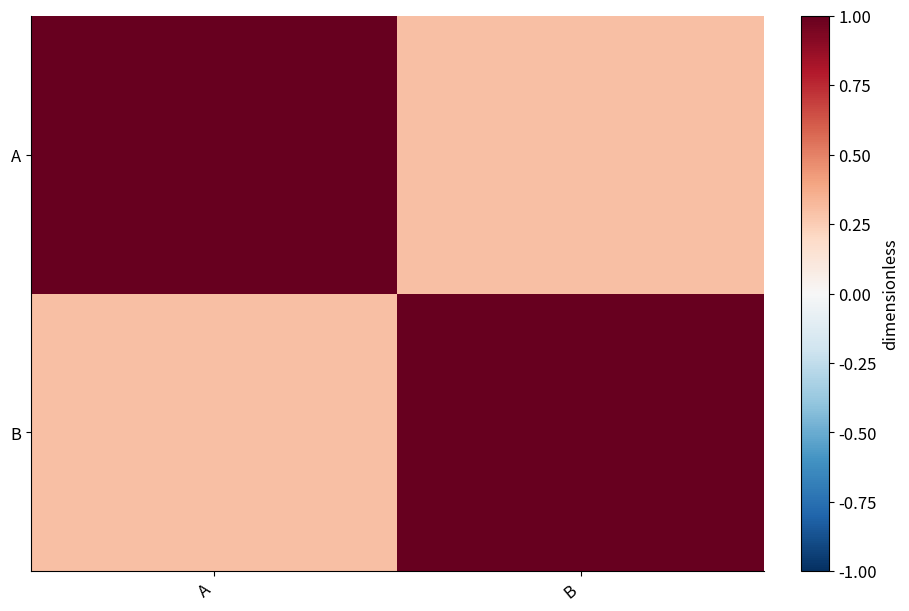

This figure's Python source:
# Tuyan deterministic figure renderer v1; values are immutable source data.
import json
import math
import numpy as np
import matplotlib
matplotlib.use('Agg')
import matplotlib.pyplot as plt
from matplotlib.patches import Circle
from matplotlib.colors import ListedColormap, BoundaryNorm
d = json.loads("{\"type\":\"correlation_matrix\",\"rows\":[{\"row\":\"A\",\"column\":\"A\",\"value\":1},{\"row\":\"A\",\"column\":\"B\",\"value\":0.3},{\"row\":\"B\",\"column\":\"A\",\"value\":0.3},{\"row\":\"B\",\"column\":\"B\",\"value\":1}],\"units\":{\"value\":\"dimensionless\",\"x\":\"dimensionless\",\"y\":\"dimensionless\",\"size\":\"dimensionless\",\"low\":\"dimensionless\",\"high\":\"dimensionless\",\"start\":\"dimensionless\",\"end\":\"dimensionless\",\"effect\":\"dimensionless\",\"p\":\"dimensionless\",\"mean\":\"dimensionless\",\"fpr\":\"dimensionless\",\"tpr\":\"dimensionless\",\"recall\":\"dimensionless\",\"precision\":\"dimensionless\",\"predicted\":\"dimensionless\",\"observed\":\"dimensionless\",\"count\":\"dimensionless\",\"a\":\"dimensionless\",\"b\":\"dimensionless\",\"se\":\"dimensionless\",\"u\":\"dimensionless\",\"v\":\"dimensionless\",\"time\":\"dimensionless\",\"event\":\"dimensionless\"},\"options\":{\"bandwidth\":0.5,\"bins\":5,\"nullValue\":0,\"initialValue\":0,\"levels\":[0.5,1,1.5]},\"analysis\":{\"method\":\"pca\",\"description\":\"Synthetic precomputed QA values; not a statistical analysis of research data.\",\"pKind\":\"p\"},\"variants\":[],\"pixels\":1024,\"plotStyle\":{\"width\":9,\"height\":6,\"fontSize\":12}}")
r, kind, opt = d['rows'], d['type'], d['options']
plt.rcParams.update({'font.size':d['plotStyle']['fontSize']})
fig, ax = plt.subplots(figsize=(d['plotStyle']['width'], d['plotStyle']['height']), layout='constrained')
fig.set_facecolor('white')
fig._tuyan_target_pixels = d['pixels']
colors = ['#487968','#c58b53','#647da6','#a77592','#a5a659']
labels = [str(row.get('label',i+1)) for i,row in enumerate(r)]
unit = d['units']
def col(name):
    return np.array([row[name] for row in r], dtype=float)
def grouped():
    names = list(dict.fromkeys([str(row.get('group','Data')) for row in r]))
    return names, [np.array([row['value'] for row in r if str(row.get('group','Data')) == name], dtype=float) for name in names]
def density(values):
    # User-specified positive bandwidth; no concealed automatic inference.
    bw=float(opt['bandwidth'])
    grid=np.linspace(float(min(values))-3*bw,float(max(values))+3*bw,256)
    z=(grid[:,None]-values[None,:])/bw
    return grid,np.exp(-0.5*z*z).mean(axis=1)/(bw*math.sqrt(2*math.pi))
if kind in ['bar','dotplot','lollipop','forest']:
    y=np.arange(len(r)); values=col('value')
    if kind=='bar':
        bars=ax.barh(y,values,color=colors[0]); assert np.allclose([b.get_width() for b in bars],values)
    elif kind=='lollipop':
        ax.hlines(y,0,values,color=colors[0]); ax.scatter(values,y,color=colors[0])
    elif kind=='forest':
        ax.errorbar(values,y,xerr=np.vstack([values-col('low'),col('high')-values]),fmt='o',color=colors[0],capsize=3)
        ax.axvline(float(opt['nullValue']),color='#969e96',linestyle='--')
    else: ax.scatter(values,y,color=colors[0])
    ax.set_yticks(y,labels);ax.invert_yaxis();ax.set_xlabel(unit['value'])
elif kind in ['dumbbell','gantt']:
    y=np.arange(len(r));start,end=col('start'),col('end')
    if kind=='gantt': ax.barh(y,end-start,left=start,color=colors[0])
    else:
        ax.hlines(y,start,end,color='#9da99e');ax.scatter(start,y,label=opt.get('startLabel','Start'),color=colors[0]);ax.scatter(end,y,label=opt.get('endLabel','End'),color=colors[1]);ax.legend()
    ax.set_yticks(y,labels);ax.invert_yaxis();ax.set_xlabel(unit['start'])
elif kind=='waterfall':
    values=col('value');start=float(opt['initialValue'])+np.r_[0,np.cumsum(values)[:-1]]
    ax.bar(np.arange(len(r)),values,bottom=start,color=[colors[0] if v>=0 else colors[1] for v in values]);ax.set_xticks(np.arange(len(r)),labels,rotation=30);ax.set_ylabel(unit['value']);ax.axhline(0,color='#adb3a9')
elif kind=='histogram':
    values=col('value');counts,edges=np.histogram(values,bins=opt['bins'])
    assert int(counts.sum())==len(values)
    artists=ax.bar(edges[:-1],counts,width=np.diff(edges),align='edge',color=colors[0],edgecolor='white')
    assert np.allclose([p.get_height() for p in artists],counts)
    ax.set_xlabel(unit['value']);ax.set_ylabel('Count')
elif kind=='stripplot':
    names,groups=grouped()
    for i,values in enumerate(groups):ax.scatter(np.full(len(values),i),values,color=colors[i%len(colors)],s=22,alpha=.7)
    ax.set_xticks(np.arange(len(names)),names);ax.set_ylabel(unit['value'])
elif kind in ['boxplot','violin','raincloud','density','ridgeline']:
    names,groups=grouped()
    if kind=='boxplot': ax.boxplot(groups,whis=1.5,showfliers=True);ax.set_xticks(np.arange(len(names))+1,names);ax.set_ylabel(unit['value'])
    elif kind=='violin':
        # bw_method is explicit to avoid a hidden bandwidth choice.
        ax.violinplot(groups,showmeans=False,showmedians=True,bw_method=float(opt['bandwidth']));ax.set_xticks(np.arange(len(names))+1,names);ax.set_ylabel(unit['value'])
    else:
        for i,values in enumerate(groups):
            grid,pdf=density(values); color=colors[i%len(colors)]
            if kind=='density': ax.plot(grid,pdf,color=color,label=names[i])
            else:
                base=float(i);scale=0.65/max(pdf) if max(pdf)>0 else 1
                ax.fill_between(grid,base,base+pdf*scale,color=color,alpha=0.45)
                if kind=='raincloud':
                    ax.scatter(values,np.full(len(values),base-0.15),color=color,s=15)
                    ax.boxplot([values],positions=[base-0.35],vert=False,widths=.15,whis=1.5,manage_ticks=False)
        ax.set_xlabel(unit['value'])
        if kind=='density':ax.set_ylabel('Density');ax.legend()
        else:ax.set_yticks(np.arange(len(names)),names)
elif kind=='ecdf':
    values=np.sort(col('value')); p=np.arange(1,len(values)+1)/len(values)
    line=ax.step(values,p,where='post',color=colors[0])[0];assert np.allclose(line.get_ydata(),p)
    ax.set_xlabel(unit['value']);ax.set_ylabel('Cumulative proportion');ax.set_ylim(0,1)
elif kind in ['line','area','scatter','bubble','ordination','ma_plot','volcano','roc','pr_curve','calibration','bland_altman','funnel_meta']:
    xname,yname='x','y'
    if kind=='ma_plot':xname,yname='mean','effect'
    if kind=='roc':xname,yname='fpr','tpr'
    if kind=='pr_curve':xname,yname='recall','precision'
    if kind=='calibration':xname,yname='predicted','observed'
    if kind=='funnel_meta':xname,yname='effect','se'
    if kind=='volcano':x=col('effect');y=-np.log10(col('p'));xlabel='Effect ('+unit['effect']+')';ylabel='-log10('+d['analysis']['pKind']+')'
    elif kind=='bland_altman':
        a,b=col('a'),col('b');x=(a+b)/2;y=a-b;bias=np.mean(y);sd=np.std(y,ddof=1)
        for line,label in [(bias,'Mean difference'),(bias-1.96*sd,'Lower agreement limit'),(bias+1.96*sd,'Upper agreement limit')]:ax.axhline(line,color='#9a9f96',linestyle='--',label=label)
        ax.legend(fontsize=8);xlabel='Mean ('+unit['a']+')';ylabel='A - B ('+unit['a']+')'
    else:x,y=col(xname),col(yname);xlabel=xname+' ('+unit[xname]+')';ylabel=yname+' ('+unit[yname]+')'
    if kind in ['line','area','roc','pr_curve','calibration']:
        order=np.lexsort((y,x)) if kind=='roc' else np.argsort(x,kind='stable');x,y=x[order],y[order]
        artist=ax.plot(x,y,color=colors[0],marker='o',markersize=3)[0];assert np.allclose(artist.get_ydata(),y)
        if kind=='area':ax.fill_between(x,0,y,color=colors[0],alpha=.25)
    else:
        artist=ax.scatter(x,y,s=col('size')*float(opt.get('areaScale',20)) if kind=='bubble' else 26,color=colors[0]);assert np.allclose(artist.get_offsets(),np.column_stack([x,y]))
    ax.set_xlabel(xlabel);ax.set_ylabel(ylabel)
    if kind=='bubble':
        handles,legend_labels=artist.legend_elements(prop='sizes',num=3,func=lambda size:size/float(opt.get('areaScale',20)))
        ax.legend(handles,legend_labels,title='Area ('+unit['size']+')',fontsize=8)
    if kind in ['roc','calibration']:ax.plot([0,1],[0,1],linestyle='--',color='#adb3a9');ax.set_xlim(0,1);ax.set_ylim(0,1)
    if kind=='pr_curve':ax.set_xlim(0,1);ax.set_ylim(0,1)
    if kind=='funnel_meta':ax.invert_yaxis()
    if kind=='ordination':ax.text(.01,1.02,d['analysis']['method'].upper(),transform=ax.transAxes,fontsize=10)
elif kind in ['heatmap','adjacency_matrix','correlation_matrix','confusion_matrix','bubble_matrix','binary_matrix']:
    names_y=list(dict.fromkeys([str(row['row']) for row in r]));names_x=list(dict.fromkeys([str(row['column']) for row in r]))
    matrix=np.full((len(names_y),len(names_x)),np.nan)
    for row in r:matrix[names_y.index(str(row['row'])),names_x.index(str(row['column']))]=row['value']
    if kind=='bubble_matrix':
        for row in r:ax.scatter(names_x.index(str(row['column'])),names_y.index(str(row['row'])),s=row['value']*float(opt.get('areaScale',25)),color=colors[0])
        ax.invert_yaxis()
    elif kind=='binary_matrix':
        cmap=ListedColormap(['#f1f3ed','#487968']);cmap.set_bad('#b7b9b2')
        img=ax.pcolormesh(np.arange(len(names_x)+1)-.5,np.arange(len(names_y)+1)-.5,matrix,cmap=cmap,norm=BoundaryNorm([-.5,.5,1.5],2),shading='flat');ax.invert_yaxis();fig.colorbar(img,ax=ax,ticks=[0,1],label='0 absent / 1 present; grey missing')
        assert np.allclose(img.get_array(),matrix,equal_nan=True)
    else:
        img=ax.pcolormesh(np.arange(len(names_x)+1)-.5,np.arange(len(names_y)+1)-.5,matrix,cmap='RdBu_r' if kind=='correlation_matrix' else 'viridis',vmin=-1 if kind=='correlation_matrix' else None,vmax=1 if kind=='correlation_matrix' else None,shading='flat');ax.invert_yaxis();fig.colorbar(img,ax=ax,label=unit['value'])
        assert np.allclose(img.get_array(),matrix,equal_nan=True)
    ax.set_xticks(np.arange(len(names_x)),names_x,rotation=40,ha='right');ax.set_yticks(np.arange(len(names_y)),names_y)
    if kind=='confusion_matrix':ax.set_xlabel('Predicted class');ax.set_ylabel('True class')
elif kind=='pie':
    values=col('value');wedges,_=ax.pie(values,labels=labels,colors=colors,normalize=True)
    assert np.allclose([(w.theta2-w.theta1)/360 for w in wedges],values/sum(values),atol=1e-6)
elif kind=='rose':
    fig.delaxes(ax);ax=fig.add_subplot(111,projection='polar');values=col('value');theta=np.arange(len(r))*2*np.pi/len(r)
    ax.bar(theta,np.sqrt(values),width=2*np.pi/len(r),color=colors[0],edgecolor='white');ax.set_xticks(theta,labels);ax.set_ylabel('Radius = sqrt(value)')
elif kind in ['gene_track','protein_domain']:
    start,end=col('start'),col('end');ax.barh(np.arange(len(r)),end-start,left=start,color=colors[0]);ax.set_yticks(np.arange(len(r)),labels);ax.set_xlabel(unit['start']);ax.invert_yaxis()
elif kind=='vector_field':
    artist=ax.quiver(col('x'),col('y'),col('u'),col('v'),angles='xy',scale_units='xy',scale=1,color=colors[0]);ax.set_xlabel(unit['x']);ax.set_ylabel(unit['y']);ax.set_aspect('equal')
elif kind=='contour':
    xs=np.unique(col('x'));ys=np.unique(col('y'));z=np.full((len(ys),len(xs)),np.nan)
    for row in r:z[list(ys).index(row['y']),list(xs).index(row['x'])]=row['value']
    cs=ax.contour(xs,ys,z,levels=opt['levels'])
    for label in ax.clabel(cs,inline=False,fontsize=8):label.set_bbox({'facecolor':'white','edgecolor':'none','pad':1})
    ax.set_xlabel(unit['x']);ax.set_ylabel(unit['y'])
elif kind=='kaplan_meier':
    names=list(dict.fromkeys([str(row.get('group','Data')) for row in r]))
    for i,name in enumerate(names):
        data=[row for row in r if str(row.get('group','Data'))==name];times=sorted(set(row['time'] for row in data));xs=[0.];ys=[1.];s=1.
        for t in times:
            risk=sum(row['time']>=t for row in data);events=sum(row['time']==t and row['event']==1 for row in data)
            s=s*(1-events/risk);xs.append(t);ys.append(s)
            cens=sum(row['time']==t and row['event']==0 for row in data)
            if cens:ax.plot(t,s,marker='+',color=colors[i%len(colors)])
        ax.step(xs,ys,where='post',label=name,color=colors[i%len(colors)])
    ax.set_ylim(0,1.03);ax.set_ylabel('Survival probability (no CI estimated)');ax.set_xlabel(unit['time']);ax.legend()
elif kind in ['venn','upset']:
    names=[row['set'] for row in r];sets=[set(row['members']) for row in r];members=set().union(*sets);counts={}
    for item in members:
        mask=tuple(item in s for s in sets);counts[mask]=counts.get(mask,0)+1
    if kind=='venn':
        for x,color,name in [(0.4,colors[0],names[0]),(.65,colors[1],names[1])]:ax.add_patch(Circle((x,.5),.23,facecolor=color,alpha=.25));ax.text(x,.78,name,ha='center')
        for x,key in [(.29,(True,False)),(.525,(True,True)),(.76,(False,True))]:ax.text(x,.5,str(counts.get(key,0)),ha='center')
        ax.set_xlim(0,1.05);ax.set_ylim(0,1);ax.set_aspect('equal');ax.axis('off');ax.text(.5,.1,'Areas are schematic; labels show exact counts',ha='center',fontsize=8)
    else:
        masks=sorted(counts,key=lambda m:(-counts[m],m));ax.bar(np.arange(len(masks)),[counts[m] for m in masks],color=colors[0]);ax.set_xticks(np.arange(len(masks)),[' & '.join(names[i] for i,v in enumerate(m) if v) for m in masks],rotation=35,ha='right');ax.set_ylabel('Exclusive intersection size')
        # Membership matrix below bars is necessary to distinguish UpSet from a bar chart.
        matrix_ax=ax.inset_axes([0,-.48,1,.27]);matrix_ax.set_xlim(-.5,len(masks)-.5)
        for j,m in enumerate(masks):
            ys=[i for i,v in enumerate(m) if v];matrix_ax.plot([j]*len(ys),ys,color=colors[0]);matrix_ax.scatter([j]*len(names),np.arange(len(names)),color=[colors[0] if v else '#dde1d8' for v in m])
        matrix_ax.set_yticks(np.arange(len(names)),names);matrix_ax.set_xticks([]);matrix_ax.invert_yaxis()

checks={}
computed={}
def audit(name,actual,expected,atol=1e-8):
    a=np.asarray(actual,dtype=float);e=np.asarray(expected,dtype=float)
    assert a.shape==e.shape and np.allclose(a,e,rtol=1e-7,atol=atol,equal_nan=True), 'Numeric artist mismatch: '+name
    mask=np.isfinite(a)&np.isfinite(e)
    error=float(np.max(np.abs(a[mask]-e[mask]))) if np.any(mask) else 0.
    checks[name]={'count':int(a.size),'absoluteError':error,'passed':True}
if kind=='bar':audit('bar_widths',[p.get_width() for p in ax.patches],col('value'))
elif kind in ['dotplot','lollipop']:audit('point_values',ax.collections[-1].get_offsets()[:,0],col('value'))
elif kind=='forest':
    audit('point_estimates',ax.lines[0].get_xdata(),col('value'))
    audit('intervals',np.array(ax.collections[0].get_segments())[:,:,0],np.column_stack([col('low'),col('high')]))
elif kind=='dumbbell':
    audit('start_points',ax.collections[1].get_offsets()[:,0],col('start'));audit('end_points',ax.collections[2].get_offsets()[:,0],col('end'))
elif kind=='gantt':
    audit('interval_start',[p.get_x() for p in ax.patches],col('start'));audit('interval_width',[p.get_width() for p in ax.patches],col('end')-col('start'))
elif kind=='waterfall':
    audit('increments',[p.get_height() for p in ax.patches],col('value'));audit('cumulative_baselines',[p.get_y() for p in ax.patches],float(opt['initialValue'])+np.r_[0,np.cumsum(col('value'))[:-1]])
    computed['cumulativeValues']=(float(opt['initialValue'])+np.cumsum(col('value'))).tolist()
elif kind=='histogram':
    audit('bin_heights',[p.get_height() for p in ax.patches],counts);audit('total_count',[sum(p.get_height() for p in ax.patches)],[len(r)]);computed['binEdges']=edges.tolist();computed['binCounts']=counts.tolist()
elif kind=='stripplot':
    for i,values in enumerate(groups):audit('observations_'+str(i),ax.collections[i].get_offsets()[:,1],values)
elif kind=='boxplot':
    for i,values in enumerate(groups):audit('median_'+str(i),ax.lines[i*7+5].get_ydata(),[np.median(values)]*2)
elif kind=='violin':
    medians=ax.collections[-1].get_segments();audit('medians',[x[0,1] for x in medians],[np.median(v) for v in groups])
elif kind in ['density','ridgeline','raincloud']:
    computed['bandwidth']=float(opt['bandwidth']);computed['groupSizes']=[len(v) for v in groups]
    for i,values in enumerate(groups):
        grid,pdf=density(values)
        if kind=='density':audit('density_'+str(i),ax.lines[i].get_ydata(),pdf)
        else:
            top=np.column_stack([grid,i+pdf*(.65/max(pdf))]);bottom=np.column_stack([grid,np.full(len(grid),i)])
            expected=np.vstack([top[0],bottom,top[-1],top[::-1],top[0]])
            audit('density_polygon_'+str(i),ax.collections[i*(2 if kind=='raincloud' else 1)].get_paths()[0].vertices,expected)
        if kind=='raincloud':audit('observations_'+str(i),ax.collections[i*2+1].get_offsets()[:,0],values)
elif kind=='ecdf':
    audit('ecdf_sorted_values',ax.lines[0].get_xdata(),np.sort(col('value')));audit('ecdf_probability',ax.lines[0].get_ydata(),np.arange(1,len(r)+1)/len(r))
elif kind in ['line','area','roc','pr_curve','calibration']:audit('plotted_xy',np.column_stack([artist.get_xdata(),artist.get_ydata()]),np.column_stack([x,y]))
elif kind in ['scatter','bubble','ordination','ma_plot','volcano','bland_altman','funnel_meta']:
    audit('point_coordinates',artist.get_offsets(),np.column_stack([x,y]))
    if kind=='bubble':audit('marker_area',artist.get_sizes(),col('size')*float(opt.get('areaScale',20)))
    if kind=='volcano':computed['negativeLog10P']=y.tolist()
    if kind=='bland_altman':
        audit('agreement_limits',[ln.get_ydata()[0] for ln in ax.lines[:3]],[bias,bias-1.96*sd,bias+1.96*sd]);computed.update({'meanDifference':float(bias),'sampleSdDifference':float(sd),'limits':[float(bias-1.96*sd),float(bias+1.96*sd)]})
elif kind in ['heatmap','adjacency_matrix','correlation_matrix','confusion_matrix','binary_matrix']:audit('matrix_cells',img.get_array(),matrix);computed['missingCells']=int(np.isnan(matrix).sum())
elif kind=='bubble_matrix':audit('marker_areas',[c.get_sizes()[0] for c in ax.collections],col('value')*float(opt.get('areaScale',25)))
elif kind=='pie':audit('angular_proportions',[(w.theta2-w.theta1)/360 for w in wedges],col('value')/sum(col('value')),1e-6)
elif kind=='rose':audit('area_proportions',[p.get_height()**2 for p in ax.patches],col('value'))
elif kind=='vector_field':audit('vectors',np.column_stack([artist.U,artist.V]),np.column_stack([col('u'),col('v')]))
elif kind=='contour':
    audit('contour_levels',cs.levels,opt['levels'])
    for level,path in zip(cs.levels,cs.get_paths()):
        points=path.vertices
        if len(points)==0:continue
        assert np.all(points[:,0]>=xs[0]) and np.all(points[:,0]<=xs[-1]) and np.all(points[:,1]>=ys[0]) and np.all(points[:,1]<=ys[-1]), 'Contour outside data grid'
        ix=np.clip(np.searchsorted(xs,points[:,0],side='right')-1,0,len(xs)-2);iy=np.clip(np.searchsorted(ys,points[:,1],side='right')-1,0,len(ys)-2)
        tx=(points[:,0]-xs[ix])/(xs[ix+1]-xs[ix]);ty=(points[:,1]-ys[iy])/(ys[iy+1]-ys[iy])
        interpolated=(1-tx)*(1-ty)*z[iy,ix]+tx*(1-ty)*z[iy,ix+1]+(1-tx)*ty*z[iy+1,ix]+tx*ty*z[iy+1,ix+1]
        audit('contour_vertices_'+str(float(level)),interpolated,np.full(len(points),level))
    computed['gridShape']=list(z.shape)
elif kind=='kaplan_meier':
    survival_lines=[ln for ln in ax.lines if ln.get_drawstyle()=='steps-post']
    for i,name in enumerate(names):
        data=[row for row in r if str(row.get('group','Data'))==name];prob=1.;expected=[1.]
        for t in sorted(set(row['time'] for row in data)):
            prob*=1-sum(row['time']==t and row['event']==1 for row in data)/sum(row['time']>=t for row in data);expected.append(prob)
        audit('survival_'+str(i),survival_lines[i].get_ydata(),expected)
        computed[name]={'survival':expected}
elif kind=='venn':audit('intersection_labels',[float(t.get_text()) for t in ax.texts[2:5]],[counts.get((True,False),0),counts.get((True,True),0),counts.get((False,True),0)])
elif kind=='upset':audit('exclusive_intersections',[p.get_height() for p in ax.patches],[counts[m] for m in masks]);audit('union_size',[sum(p.get_height() for p in ax.patches)],[len(members)])
assert checks, 'Missing numeric audit for '+kind
fig._tuyan_validation={'typeId':kind,'checks':checks,'computations':computed,'analysis':d['analysis'],'suppliedFields':list(r[0]),'dataSourcePolicy':'User supplied values; artist checks do not establish source authenticity or study validity.'}

for collection in fig.findobj(matplotlib.collections.Collection):collection.set_rasterized(False)
for spine in ['top','right']:
    if spine in ax.spines: ax.spines[spine].set_visible(False)
